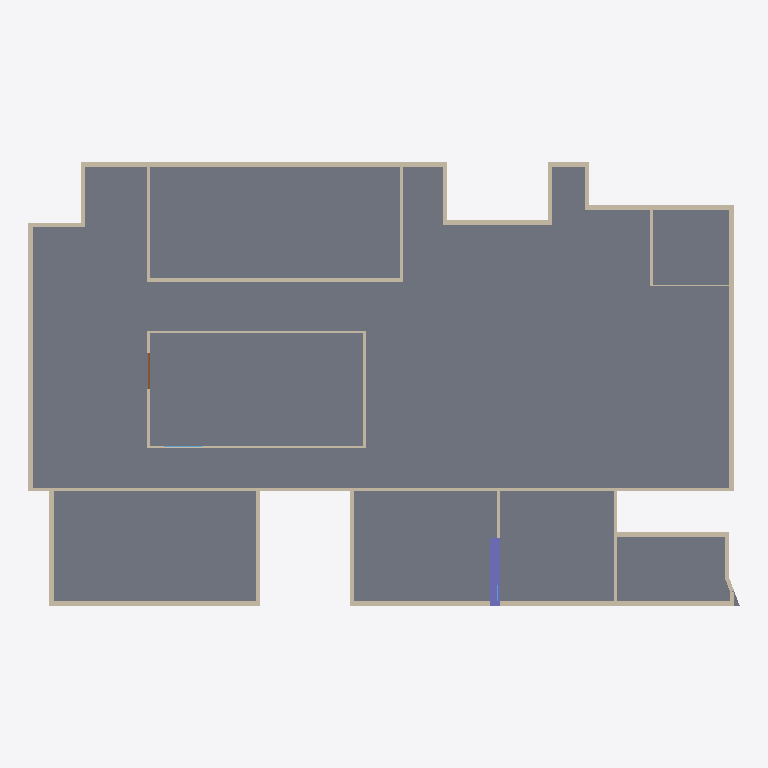
Plan cut of the same IFC building model at storey 'Default storey' (level 0.00 m, cut at 1.40 m), seen from above with north up, elements coloured by IFC class: 33 walls (beige), 1 slab (grey), 1 column (violet), 1 door (brown), 1 window (light blue). Cut surfaces are drawn darker.
Extent 25.7 m × 16.0 m × 4.2 m (x, y, z). Storeys (1): Default storey at 0.00 m. Elements (40): 34 IfcWall, 2 IfcSlab, 2 IfcWindow, 1 IfcColumn, 1 IfcDoor.

HEADER;
FILE_DESCRIPTION((''),'2;1');
FILE_NAME('','2021-08-31T00:47:18',(''),(''),'Processor version 5.1.0.0','Xbim.IO.MemoryModel','');
FILE_SCHEMA(('IFC4'));
ENDSEC;
DATA;
#1=IFCPROJECT('2RP$c3q0L6ognZ9w1Nj3WZ',#2,'Model',$,$,$,$,(#19,#22),#7);
#23=IFCBUILDING('1ktnq$cFXCiPpl7VWwGXww',#2,'Building',$,$,#24,$,$,.ELEMENT.,$,$,$);
#28=IFCBUILDINGSTOREY('2g3eGM5MH4YOlkDJlLgccy',#2,'Default storey',$,$,$,$,$,$,0.0);
#1129=IFCSLAB('1o6cktAKr7zAh2osBC4Jot',#2,'',$,$,#24,#1130,$,$);
#406=IFCWALL('2obZgid8PERg5L3H51Tf2L',#2,'Basic Wall:Wall-Ext_102Bwk-75Ins-100LBlk-12P:12',$,'Basic Wall:Wall-Ext_102Bwk-75Ins-100LBlk-12P:654321',#24,#407,'12',.NOTDEFINED.);
#718=IFCWALL('33YYXxFCn2gwrn5raZRfhH',#2,'Basic Wall:Wall-Ext_102Bwk-75Ins-100LBlk-12P:24',$,'Basic Wall:Wall-Ext_102Bwk-75Ins-100LBlk-12P:654321',#24,#719,'24',.NOTDEFINED.);
#198=IFCWALL('0Ud5nNsTn5ieCd1qCPckJQ',#2,'Basic Wall:Wall-Ext_102Bwk-75Ins-100LBlk-12P:4',$,'Basic Wall:Wall-Ext_102Bwk-75Ins-100LBlk-12P:654321',#24,#199,'4',.NOTDEFINED.);
#692=IFCWALL('3Ezmen9Xr6He5fQXAr6Zdc',#2,'Basic Wall:Wall-Ext_102Bwk-75Ins-100LBlk-12P:23',$,'Basic Wall:Wall-Ext_102Bwk-75Ins-100LBlk-12P:654321',#24,#693,'23',.NOTDEFINED.);
#1030=IFCWALL('24sT0B2rPBhAHNLmzH9rUh',#2,'Basic Wall:Wall-Ext_102Bwk-75Ins-100LBlk-12P:36',$,'Basic Wall:Wall-Ext_102Bwk-75Ins-100LBlk-12P:654321',#24,#1031,'36',.NOTDEFINED.);
#614=IFCWALL('05K8BT8Cv1AglbH4kImIAa',#2,'Basic Wall:Wall-Ext_102Bwk-75Ins-100LBlk-12P:20',$,'Basic Wall:Wall-Ext_102Bwk-75Ins-100LBlk-12P:654321',#24,#615,'20',.NOTDEFINED.);
#770=IFCWALL('1lyv6vm_DCS9m8dORVKfqY',#2,'Basic Wall:Wall-Ext_102Bwk-75Ins-100LBlk-12P:26',$,'Basic Wall:Wall-Ext_102Bwk-75Ins-100LBlk-12P:654321',#24,#771,'26',.NOTDEFINED.);
#146=IFCWALL('33RdFP2NjBex3RBr3Nb936',#2,'Basic Wall:Wall-Ext_102Bwk-75Ins-100LBlk-12P:2',$,'Basic Wall:Wall-Ext_102Bwk-75Ins-100LBlk-12P:654321',#24,#147,'2',.NOTDEFINED.);
#328=IFCWALL('1wwrIUTl96vxzkEZm0$w8e',#2,'Basic Wall:Wall-Ext_102Bwk-75Ins-100LBlk-12P:9',$,'Basic Wall:Wall-Ext_102Bwk-75Ins-100LBlk-12P:654321',#24,#329,'9',.NOTDEFINED.);
#36=IFCCOLUMN('3k$0_z5qbE1vCy4A6m8Bqc',#2,'',$,$,#24,#37,$,$);
#640=IFCWALL('0A$3_8AfXBOR3TtL21Szrd',#2,'Basic Wall:Wall-Ext_102Bwk-75Ins-100LBlk-12P:21',$,'Basic Wall:Wall-Ext_102Bwk-75Ins-100LBlk-12P:654321',#24,#641,'21',.NOTDEFINED.);
#354=IFCWALL('1f0Eq4b2n1FhT62p6SQHpc',#2,'Basic Wall:Wall-Ext_102Bwk-75Ins-100LBlk-12P:10',$,'Basic Wall:Wall-Ext_102Bwk-75Ins-100LBlk-12P:654321',#24,#355,'10',.NOTDEFINED.);
#952=IFCWALL('19Bu2RnOr3YOsqkmzNt4nE',#2,'Basic Wall:Wall-Ext_102Bwk-75Ins-100LBlk-12P:33',$,'Basic Wall:Wall-Ext_102Bwk-75Ins-100LBlk-12P:654321',#24,#953,'33',.NOTDEFINED.);
#484=IFCWALL('3jse21pUH8mx54Ku29FtgY',#2,'Basic Wall:Wall-Ext_102Bwk-75Ins-100LBlk-12P:15',$,'Basic Wall:Wall-Ext_102Bwk-75Ins-100LBlk-12P:654321',#24,#485,'15',.NOTDEFINED.);
#666=IFCWALL('0qx5BBdKDEuuT8Kn8rGE1A',#2,'Basic Wall:Wall-Ext_102Bwk-75Ins-100LBlk-12P:22',$,'Basic Wall:Wall-Ext_102Bwk-75Ins-100LBlk-12P:654321',#24,#667,'22',.NOTDEFINED.);
#510=IFCWALL('0ALB320153xxNOkJDX0ZvM',#2,'Basic Wall:Wall-Ext_102Bwk-75Ins-100LBlk-12P:16',$,'Basic Wall:Wall-Ext_102Bwk-75Ins-100LBlk-12P:654321',#24,#511,'16',.NOTDEFINED.);
#562=IFCWALL('1bLryQWQjCV95oA3mVeAV4',#2,'Basic Wall:Wall-Ext_102Bwk-75Ins-100LBlk-12P:18',$,'Basic Wall:Wall-Ext_102Bwk-75Ins-100LBlk-12P:654321',#24,#563,'18',.NOTDEFINED.);
#536=IFCWALL('3dvuICZFn0huLyxOB0LPbO',#2,'Basic Wall:Wall-Ext_102Bwk-75Ins-100LBlk-12P:17',$,'Basic Wall:Wall-Ext_102Bwk-75Ins-100LBlk-12P:654321',#24,#537,'17',.NOTDEFINED.);
#796=IFCWALL('1sy4fulRD6BehWY6WKs$bf',#2,'Basic Wall:Wall-Ext_102Bwk-75Ins-100LBlk-12P:27',$,'Basic Wall:Wall-Ext_102Bwk-75Ins-100LBlk-12P:654321',#24,#797,'27',.NOTDEFINED.);
#848=IFCWALL('2uC25V1Xn1GwQ2Igve6rgY',#2,'Basic Wall:Wall-Ext_102Bwk-75Ins-100LBlk-12P:29',$,'Basic Wall:Wall-Ext_102Bwk-75Ins-100LBlk-12P:654321',#24,#849,'29',.NOTDEFINED.);
#250=IFCWALL('0XyREDlLrAVOu2LkMYPM7U',#2,'Basic Wall:Wall-Ext_102Bwk-75Ins-100LBlk-12P:6',$,'Basic Wall:Wall-Ext_102Bwk-75Ins-100LBlk-12P:654321',#24,#251,'6',.NOTDEFINED.);
#744=IFCWALL('2k8x4l$zzCW9DgjEX1Xaqy',#2,'Basic Wall:Wall-Ext_102Bwk-75Ins-100LBlk-12P:25',$,'Basic Wall:Wall-Ext_102Bwk-75Ins-100LBlk-12P:654321',#24,#745,'25',.NOTDEFINED.);
#926=IFCWALL('3XFo4m52T9vxo2ol3Zvmxe',#2,'Basic Wall:Wall-Ext_102Bwk-75Ins-100LBlk-12P:32',$,'Basic Wall:Wall-Ext_102Bwk-75Ins-100LBlk-12P:654321',#24,#927,'32',.NOTDEFINED.);
#900=IFCWALL('2JTfvCKy571xA1yktSSEyS',#2,'Basic Wall:Wall-Ext_102Bwk-75Ins-100LBlk-12P:31',$,'Basic Wall:Wall-Ext_102Bwk-75Ins-100LBlk-12P:654321',#24,#901,'31',.NOTDEFINED.);
#588=IFCWALL('0ig245gXXExQ7dyBT9h5lW',#2,'Basic Wall:Wall-Ext_102Bwk-75Ins-100LBlk-12P:19',$,'Basic Wall:Wall-Ext_102Bwk-75Ins-100LBlk-12P:654321',#24,#589,'19',.NOTDEFINED.);
#172=IFCWALL('2OP_AU9AH5axquXYt5hkDe',#2,'Basic Wall:Wall-Ext_102Bwk-75Ins-100LBlk-12P:3',$,'Basic Wall:Wall-Ext_102Bwk-75Ins-100LBlk-12P:654321',#24,#173,'3',.NOTDEFINED.);
#978=IFCWALL('3GELFGuOH798lyT_fjZW1y',#2,'Basic Wall:Wall-Ext_102Bwk-75Ins-100LBlk-12P:34',$,'Basic Wall:Wall-Ext_102Bwk-75Ins-100LBlk-12P:654321',#24,#979,'34',.NOTDEFINED.);
#874=IFCWALL('0SxIgx1Hb1b9p4pmOnq5VH',#2,'Basic Wall:Wall-Ext_102Bwk-75Ins-100LBlk-12P:30',$,'Basic Wall:Wall-Ext_102Bwk-75Ins-100LBlk-12P:654321',#24,#875,'30',.NOTDEFINED.);
#302=IFCWALL('20eycYVZH7exYxvU20dryO',#2,'Basic Wall:Wall-Ext_102Bwk-75Ins-100LBlk-12P:8',$,'Basic Wall:Wall-Ext_102Bwk-75Ins-100LBlk-12P:654321',#24,#303,'8',.NOTDEFINED.);
#1004=IFCWALL('1Wzh2osevB2OLlmq0SUaBw',#2,'Basic Wall:Wall-Ext_102Bwk-75Ins-100LBlk-12P:35',$,'Basic Wall:Wall-Ext_102Bwk-75Ins-100LBlk-12P:654321',#24,#1005,'35',.NOTDEFINED.);
#380=IFCWALL('0qABZlWH195QMVzDLagB0c',#2,'Basic Wall:Wall-Ext_102Bwk-75Ins-100LBlk-12P:11',$,'Basic Wall:Wall-Ext_102Bwk-75Ins-100LBlk-12P:654321',#24,#381,'11',.NOTDEFINED.);
#120=IFCWALL('1OLwFjvDHBnfgO1MyNP65x',#2,'Basic Wall:Wall-Ext_102Bwk-75Ins-100LBlk-12P:1',$,'Basic Wall:Wall-Ext_102Bwk-75Ins-100LBlk-12P:654321',#24,#121,'1',.NOTDEFINED.);
#1115=IFCDOOR('0MGIhj45r4IgP1tZlIJWZ$',#2,$,$,$,#24,#1116,$,$,$,.NOTDEFINED.,$,$);
#276=IFCWALL('0S_$L3DF56oPdUJuSU$n7$',#2,'Basic Wall:Wall-Ext_102Bwk-75Ins-100LBlk-12P:7',$,'Basic Wall:Wall-Ext_102Bwk-75Ins-100LBlk-12P:654321',#24,#277,'7',.NOTDEFINED.);
#224=IFCWALL('0GrelA54v3vQ6WtAkFMTZt',#2,'Basic Wall:Wall-Ext_102Bwk-75Ins-100LBlk-12P:5',$,'Basic Wall:Wall-Ext_102Bwk-75Ins-100LBlk-12P:654321',#24,#225,'5',.NOTDEFINED.);
#1091=IFCWINDOW('3LRPZszOb1VAlyFI3NJUIb',#2,$,$,$,#24,#1092,$,$,$,.NOTDEFINED.,$,$);
ENDSEC;